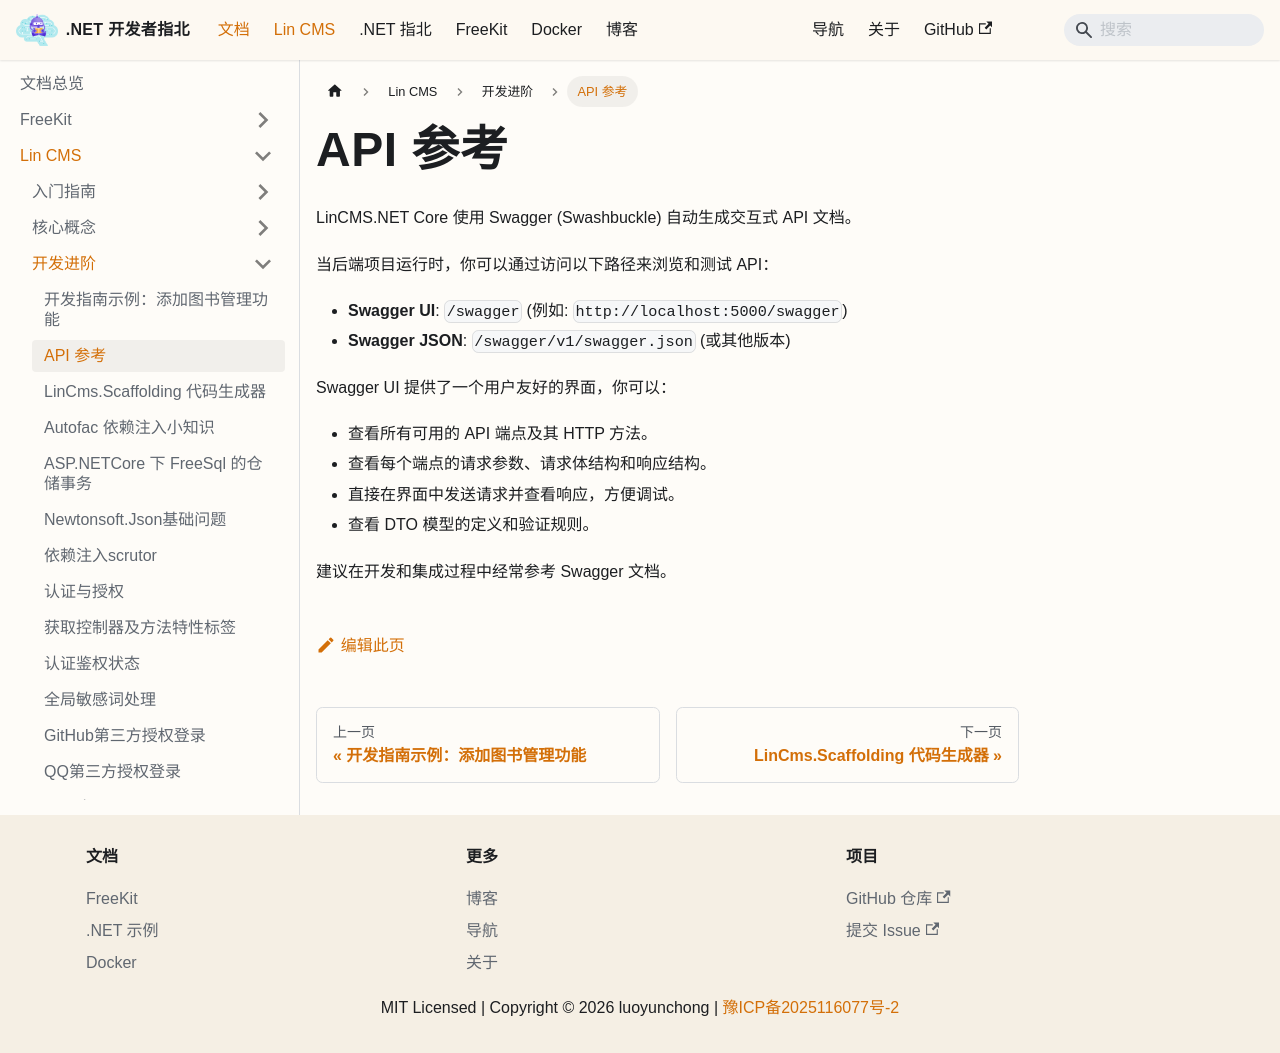

repository: luoyunchong/igeekfan-docs · page: docs/dotnetcore/lin-cms/api-reference/index.html · generator: docusaurus

# API 参考

LinCMS.NET Core 使用 Swagger (Swashbuckle) 自动生成交互式 API 文档。

当后端项目运行时，你可以通过访问以下路径来浏览和测试 API：

- **Swagger UI**: `/swagger` (例如: `http://localhost:5000/swagger`)
- **Swagger JSON**: `/swagger/v1/swagger.json` (或其他版本)

Swagger UI 提供了一个用户友好的界面，你可以：

- 查看所有可用的 API 端点及其 HTTP 方法。
- 查看每个端点的请求参数、请求体结构和响应结构。
- 直接在界面中发送请求并查看响应，方便调试。
- 查看 DTO 模型的定义和验证规则。

建议在开发和集成过程中经常参考 Swagger 文档。
